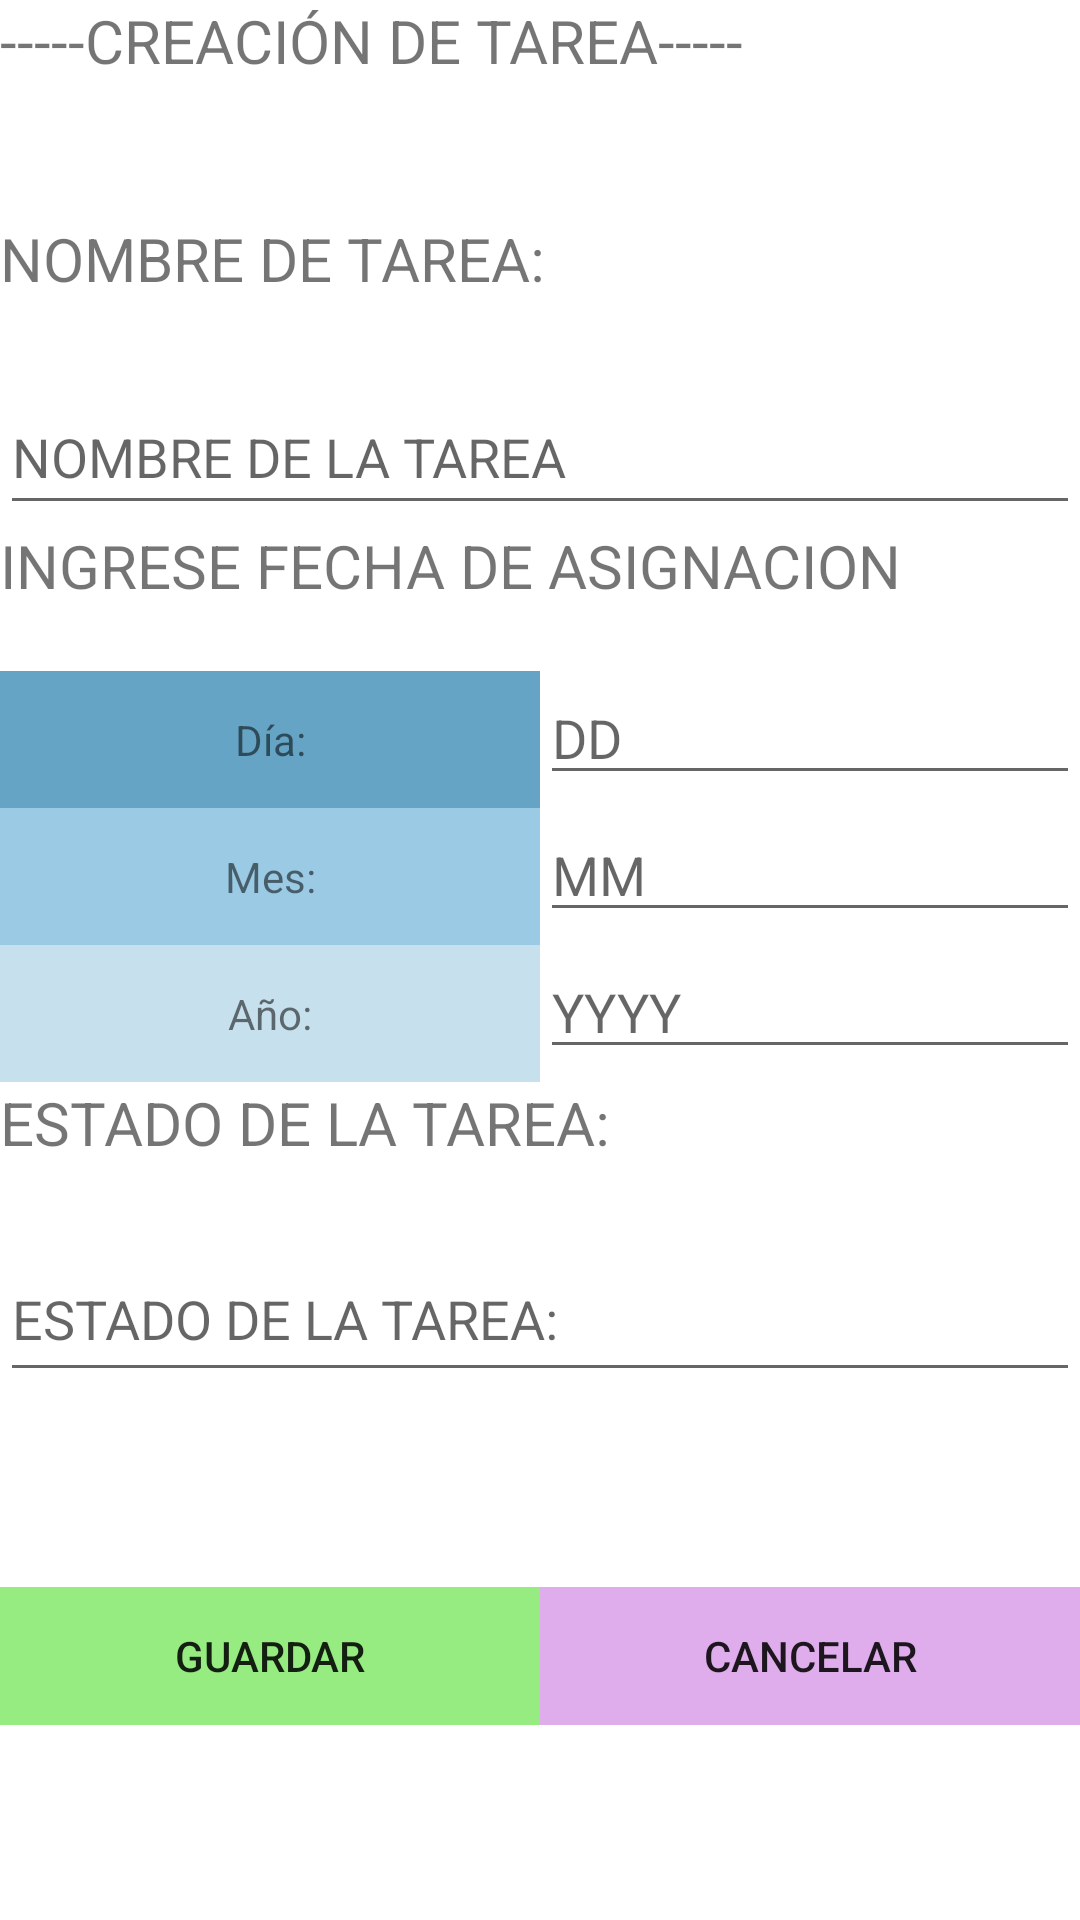

This screen was rendered from an Android layout file. Write that file and the resources it references.
<!-- AndroidManifest.xml: application theme Theme.Iti27849u1_equipo_07 -->
<!-- res/layout/activity_main4.xml -->
<?xml version="1.0" encoding="utf-8"?>
<LinearLayout xmlns:android="http://schemas.android.com/apk/res/android"
    android:layout_width="fill_parent"
    android:layout_height="fill_parent"
    xmlns:tools="http://schemas.android.com/tools"
    android:orientation="vertical"
    tools:context=".MainActivity4">


    <TextView
        android:id="@+id/textView6"
        android:layout_width="match_parent"
        android:layout_height="wrap_content"
        android:layout_weight="1"
        android:text="-----CREACIÓN DE TAREA-----"
        android:textSize="20sp" />

    <TextView
        android:id="@+id/textView2"
        android:layout_width="478dp"
        android:layout_height="8dp"
        android:layout_weight="1"
        android:text="NOMBRE DE TAREA:"
        android:textSize="20sp" />

    <EditText
        android:id="@+id/ET"
        android:layout_width="match_parent"
        android:layout_height="3dp"
        android:layout_weight="1"
        android:ems="10"
        android:inputType="textPersonName"
        android:hint="NOMBRE DE LA TAREA"/>



    <TextView
        android:id="@+id/textView3"
        android:layout_width="match_parent"
        android:layout_height="3dp"
        android:layout_weight="1"
        android:text="INGRESE FECHA DE ASIGNACION"
        android:textSize="20sp" />

    <LinearLayout
        android:orientation="horizontal"
        android:layout_width="match_parent"
        android:layout_height="0dp"
        android:layout_weight="1">

        <TextView
            android:id="@+id/LV2"
            android:layout_width="0dp"
            android:layout_height="match_parent"
            android:layout_weight="1"
            android:background="#65A4C5"
            android:gravity="center_vertical|center|center_horizontal"
            android:text="Día:" />

        <EditText
            android:id="@+id/EDT3"
            android:layout_width="0dp"
            android:layout_height="wrap_content"
            android:layout_weight="1"
            android:ems="10"
            android:inputType="textPersonName"
            android:hint="DD"/>

    </LinearLayout>
    <LinearLayout
        android:orientation="horizontal"
        android:layout_width="match_parent"
        android:layout_height="0dp"
        android:layout_weight="1">

        <TextView
            android:id="@+id/LV3"
            android:layout_width="0dp"
            android:layout_height="match_parent"
            android:layout_weight="1"
            android:background="#9BCBE4"
            android:gravity="center_vertical|center|center_horizontal"
            android:text="Mes:" />

        <EditText
            android:id="@+id/EDT4"
            android:layout_width="0dp"
            android:layout_height="wrap_content"
            android:layout_weight="1"
            android:ems="10"
            android:inputType="textPersonName"
            android:hint="MM"/>

    </LinearLayout>
    <LinearLayout
        android:orientation="horizontal"
        android:layout_width="match_parent"
        android:layout_height="0dp"
        android:layout_weight="1">

        <TextView
            android:id="@+id/LV4"
            android:layout_width="0dp"
            android:layout_height="match_parent"
            android:layout_weight="1"
            android:background="#C6E0ED"
            android:gravity="center_vertical|center|center_horizontal"
            android:text="Año:"
            android:hint="YYYY"/>

        <EditText
            android:id="@+id/EDT5"
            android:layout_width="0dp"
            android:layout_height="wrap_content"
            android:layout_weight="1"
            android:ems="10"
            android:inputType="textPersonName"
            android:hint="YYYY"/>

    </LinearLayout>

    <TextView
        android:id="@+id/textView8"
        android:layout_width="match_parent"
        android:layout_height="6dp"
        android:layout_weight="1"
        android:text="ESTADO DE LA TAREA:"
        android:textSize="20sp" />

    <EditText
        android:id="@+id/ET2"
        android:layout_width="match_parent"
        android:layout_height="6dp"
        android:layout_weight="1"
        android:ems="10"
        android:inputType="textPersonName"
        android:hint="ESTADO DE LA TAREA:"
        />

    <TextView
        android:id="@+id/textView4"
        android:layout_width="match_parent"
        android:layout_height="wrap_content"
        android:layout_weight="1" />

    <LinearLayout
        android:orientation="horizontal"
        android:layout_width="match_parent"
        android:layout_height="0dp"
        android:layout_weight="1">

        <Button
            android:id="@+id/BTN1"
            android:layout_width="wrap_content"
            android:layout_height="wrap_content"
            android:layout_weight="1"
            android:background="#96EC80"
            android:text="Guardar" />

        <Button
            android:id="@+id/BTN2"
            android:layout_width="wrap_content"
            android:layout_height="wrap_content"
            android:layout_weight="1"
            android:background="#E0ADEC"
            android:text="CANCELAR" />

    </LinearLayout>

    <TextView
        android:id="@+id/TV1"
        android:layout_width="match_parent"
        android:layout_height="wrap_content"
        android:layout_weight="1" />

</LinearLayout>
<!-- resources referenced by this layout -->
<resources>
  <style name="Theme.Iti27849u1_equipo_07" parent="Theme.MaterialComponents.DayNight.DarkActionBar">
          
          <item name="colorPrimary">@color/purple_500</item>
          <item name="colorPrimaryVariant">@color/purple_700</item>
          <item name="colorOnPrimary">@color/white</item>
          
          <item name="colorSecondary">@color/teal_200</item>
          <item name="colorSecondaryVariant">@color/teal_700</item>
          <item name="colorOnSecondary">@color/black</item>
          
          <item name="android:statusBarColor" tools:targetApi="l">?attr/colorPrimaryVariant</item>
          
      </style>
  <!-- not gathered from this repository: default colours our renderer supplied (Android Studio template values) -->
  <color name="purple_500">#FF6200EE</color>
  <color name="purple_700">#FF3700B3</color>
  <color name="teal_200">#FF03DAC5</color>
  <color name="teal_700">#FF018786</color>
  <color name="black">#FF000000</color>
  <color name="white">#FFFFFFFF</color>
</resources>
